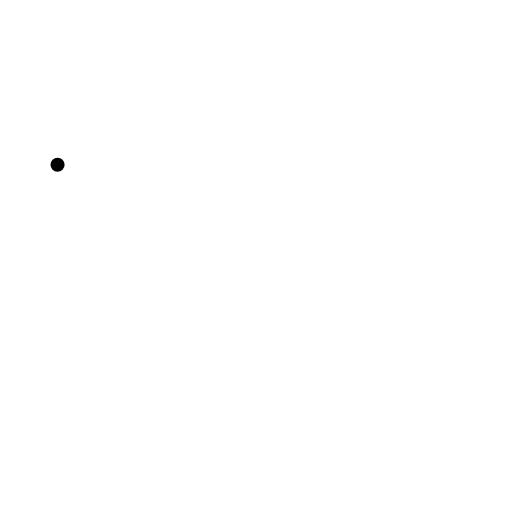
t = 0.00 s
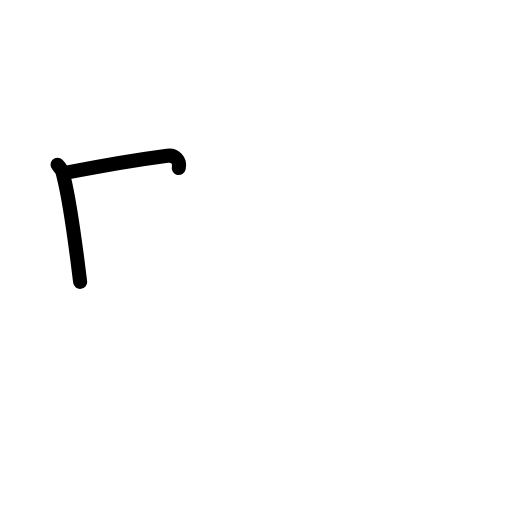
t = 1.58 s
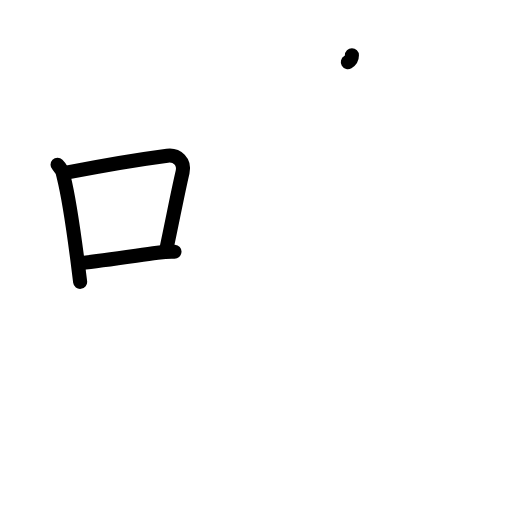
t = 3.25 s
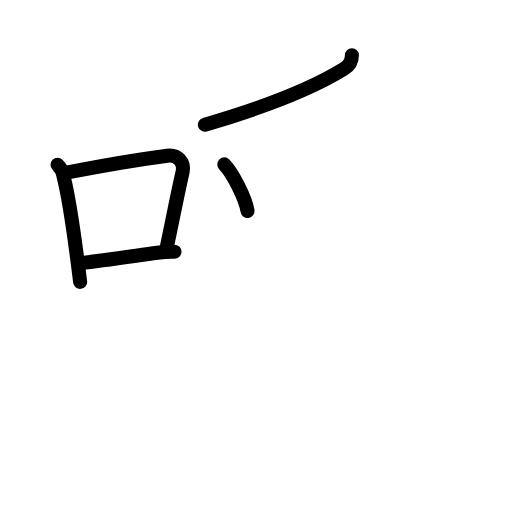
t = 4.75 s
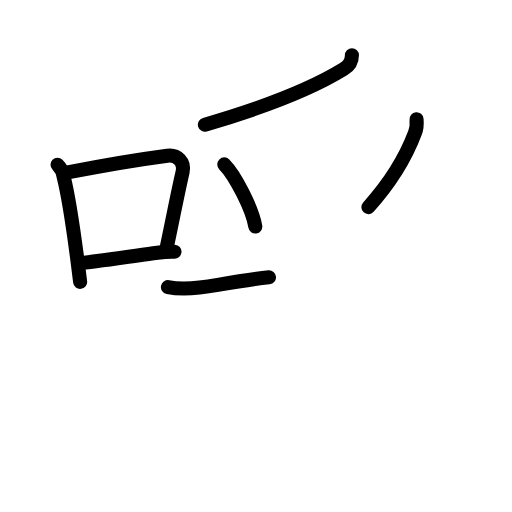
t = 6.42 s
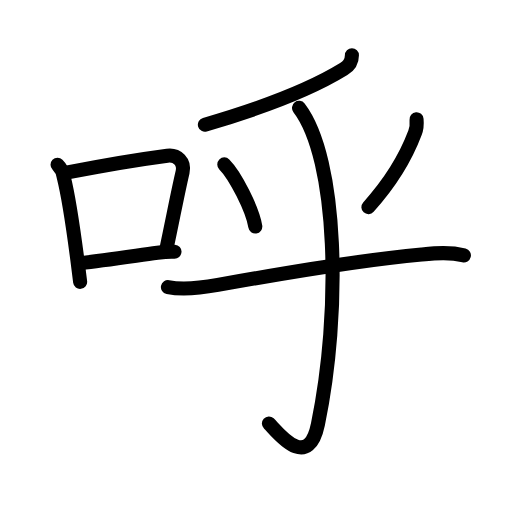
t = 8.00 s

The animated SVG that drew these frames (rendered in a browser with its animation timeline set to each time). Animation: 25 SMIL elements (animate=25); one cycle of 8.00 s.

<?xml version="1.0" encoding="UTF-8"?>
<!--
AniKanjiVG is licensed by CC-BY-SA Paul C. Sommerhoff (https://bitbucket.org/sommerhoff/anikanjivg).
AniKanjiVG uses KanjiVG which is licensed by CC-BY-SA Ulrich Apel (http://kanjivg.tagaini.net).
See also http://creativecommons.org/licenses/by-sa/3.0/
-->
<svg xmlns:kvg='http://kanjivg.tagaini.net' xmlns='http://www.w3.org/2000/svg' width='109' height='109' viewBox='0 0 109 109' style='fill:none;stroke:#000000;stroke-width:3;stroke-linecap:round;stroke-linejoin:round;' id="kvg:kanji_0547c"><g id="kvg:0547c" kvg:element="呼"><g id="kvg:0547c-g1" kvg:element="口" kvg:position="left" kvg:radical="general"><path id="kvg:0547c-s1" kvg:type="㇑" d="M12.25,35.08c0.76,0.74,1.2,1.63,1.33,2.68c0.99,3.95,2.06,11.18,2.88,17.46c0.22,1.69,0.42,3.31,0.6,4.78"><animate attributeName="d" begin="0.0s" dur="0.3333333333333333s" from="M12.25,35.08C12.25,35.08,12.25,35.08,12.25,35.08" to="M12.25,35.08c0.76,0.74,1.2,1.63,1.33,2.68" />
<animate attributeName="d" begin="0.3333333333333333s" dur="0.3333333333333333s" from="M12.25,35.08c0.76,0.74,1.2,1.63,1.33,2.68c0,0,0,0,0,0,0" to="M12.25,35.08c0.76,0.74,1.2,1.63,1.33,2.68c0.99,3.95,2.06,11.18,2.88,17.46" />
<animate attributeName="d" begin="0.6666666666666666s" dur="0.3333333333333333s" from="M12.25,35.08c0.76,0.74,1.2,1.63,1.33,2.68c0.99,3.95,2.06,11.18,2.88,17.46c0,0,0,0,0,0,0" to="M12.25,35.08c0.76,0.74,1.2,1.63,1.33,2.68c0.99,3.95,2.06,11.18,2.88,17.46c0.22,1.69,0.42,3.31,0.6,4.78" />
</path>
<path id="kvg:0547c-s2" kvg:type="㇕b" d="M14.4,36.71c8.72-1.71,16.5-2.94,21.22-3.56c2.13-0.28,3.75,1.35,3.25,3.5c-1.08,4.64-2.02,9.66-3.38,16.06"><animate attributeName="d" begin="1.0s" dur="0.3333333333333333s" from="M14.4,36.71C14.4,36.71,14.4,36.71,14.4,36.71" to="M14.4,36.71c8.72-1.71,16.5-2.94,21.22-3.56" />
<animate attributeName="d" begin="1.3333333333333333s" dur="0.3333333333333333s" from="M14.4,36.71c8.72-1.71,16.5-2.94,21.22-3.56c0,0,0,0,0,0,0" to="M14.4,36.71c8.72-1.71,16.5-2.94,21.22-3.56c2.13-0.28,3.75,1.35,3.25,3.5" />
<animate attributeName="d" begin="1.6666666666666665s" dur="0.3333333333333333s" from="M14.4,36.71c8.72-1.71,16.5-2.94,21.22-3.56c2.13-0.28,3.75,1.35,3.25,3.5c0,0,0,0,0,0,0" to="M14.4,36.71c8.72-1.71,16.5-2.94,21.22-3.56c2.13-0.28,3.75,1.35,3.25,3.5c-1.08,4.64-2.02,9.66-3.38,16.06" />
<animate attributeName="d" begin="0s" dur="1.0s" from="M-100,-100" to="M-100,-100" />
</path>
<path id="kvg:0547c-s3" kvg:type="㇐b" d="M17.24,56.02c4.42-0.53,10.24-1.37,16.27-2.2c1.21-0.17,2.37-0.32,3.64-0.24"><animate attributeName="d" begin="2.0s" dur="0.5s" from="M17.24,56.02C17.24,56.02,17.24,56.02,17.24,56.02" to="M17.24,56.02c4.42-0.53,10.24-1.37,16.27-2.2" />
<animate attributeName="d" begin="2.5s" dur="0.5s" from="M17.24,56.02c4.42-0.53,10.24-1.37,16.27-2.2c0,0,0,0,0,0,0" to="M17.24,56.02c4.42-0.53,10.24-1.37,16.27-2.2c1.21-0.17,2.37-0.32,3.64-0.24" />
<animate attributeName="d" begin="0s" dur="2.0s" from="M-100,-100" to="M-100,-100" />
</path>
</g>
<g id="kvg:0547c-g2" kvg:element="乎" kvg:position="right" kvg:phon="乎"><g id="kvg:0547c-g3" kvg:element="丿"><path id="kvg:0547c-s4" kvg:type="㇒" d="M74.92,11.75c0,1.12-0.58,2.25-1.74,2.95C67,18.5,57.12,22.62,43.62,26.54"><animate attributeName="d" begin="3.0s" dur="0.5s" from="M74.92,11.75C74.92,11.75,74.92,11.75,74.92,11.75" to="M74.92,11.75c0,1.12-0.58,2.25-1.74,2.95" />
<animate attributeName="d" begin="3.5s" dur="0.5s" from="M74.92,11.75c0,1.12-0.58,2.25-1.74,2.95c0,0,0,0,0,0,0" to="M74.92,11.75c0,1.12-0.58,2.25-1.74,2.95C67,18.5,57.12,22.62,43.62,26.54" />
<animate attributeName="d" begin="0s" dur="3.0s" from="M-100,-100" to="M-100,-100" />
</path>
</g>
<path id="kvg:0547c-s5" kvg:type="㇔" d="M47.75,35c2.33,2.33,6.02,9.59,6.6,13.22"><animate attributeName="d" begin="4.0s" dur="1.0s" from="M47.75,35C47.75,35,47.75,35,47.75,35" to="M47.75,35c2.33,2.33,6.02,9.59,6.6,13.22" />
<animate attributeName="d" begin="0s" dur="4.0s" from="M-100,-100" to="M-100,-100" />
</path>
<path id="kvg:0547c-s6" kvg:type="㇒" d="M88.68,25.39c0.09,0.99,0.02,1.97-0.33,2.89c-1.73,4.59-4.98,10.34-9.92,15.81"><animate attributeName="d" begin="5.0s" dur="0.5s" from="M88.68,25.39C88.68,25.39,88.68,25.39,88.68,25.39" to="M88.68,25.39c0.09,0.99,0.02,1.97-0.33,2.89" />
<animate attributeName="d" begin="5.5s" dur="0.5s" from="M88.68,25.39c0.09,0.99,0.02,1.97-0.33,2.89c0,0,0,0,0,0,0" to="M88.68,25.39c0.09,0.99,0.02,1.97-0.33,2.89c-1.73,4.59-4.98,10.34-9.92,15.81" />
<animate attributeName="d" begin="0s" dur="5.0s" from="M-100,-100" to="M-100,-100" />
</path>
<path id="kvg:0547c-s7" kvg:type="㇐" d="M35.75,61.12c3.12,0.63,7.64,0.08,10.63-0.46c10.7-1.92,30.94-5.38,43.38-6.49c3.04-0.27,6-0.54,9,0.2"><animate attributeName="d" begin="6.0s" dur="0.3333333333333333s" from="M35.75,61.12C35.75,61.12,35.75,61.12,35.75,61.12" to="M35.75,61.12c3.12,0.63,7.64,0.08,10.63-0.46" />
<animate attributeName="d" begin="6.333333333333333s" dur="0.3333333333333333s" from="M35.75,61.12c3.12,0.63,7.64,0.08,10.63-0.46c0,0,0,0,0,0,0" to="M35.75,61.12c3.12,0.63,7.64,0.08,10.63-0.46c10.7-1.92,30.94-5.38,43.38-6.49" />
<animate attributeName="d" begin="6.666666666666667s" dur="0.3333333333333333s" from="M35.75,61.12c3.12,0.63,7.64,0.08,10.63-0.46c10.7-1.92,30.94-5.38,43.38-6.49c0,0,0,0,0,0,0" to="M35.75,61.12c3.12,0.63,7.64,0.08,10.63-0.46c10.7-1.92,30.94-5.38,43.38-6.49c3.04-0.27,6-0.54,9,0.2" />
<animate attributeName="d" begin="0s" dur="6.0s" from="M-100,-100" to="M-100,-100" />
</path>
<g id="kvg:0547c-g4" kvg:element="亅"><path id="kvg:0547c-s8" kvg:type="㇕v" d="M63.66,22.96C72,33.88,72.62,66.5,67.68,90.34c-2.18,10.5-9.05,1.09-10.43-0.18"><animate attributeName="d" begin="7.0s" dur="0.5s" from="M63.66,22.96C63.66,22.96,63.66,22.96,63.66,22.96" to="M63.66,22.96C72,33.88,72.62,66.5,67.68,90.34" />
<animate attributeName="d" begin="7.5s" dur="0.5s" from="M63.66,22.96C72,33.88,72.62,66.5,67.68,90.34c0,0,0,0,0,0,0" to="M63.66,22.96C72,33.88,72.62,66.5,67.68,90.34c-2.18,10.5-9.05,1.09-10.43-0.18" />
<animate attributeName="d" begin="0s" dur="7.0s" from="M-100,-100" to="M-100,-100" />
</path>
</g>
</g>
</g>
</svg>
